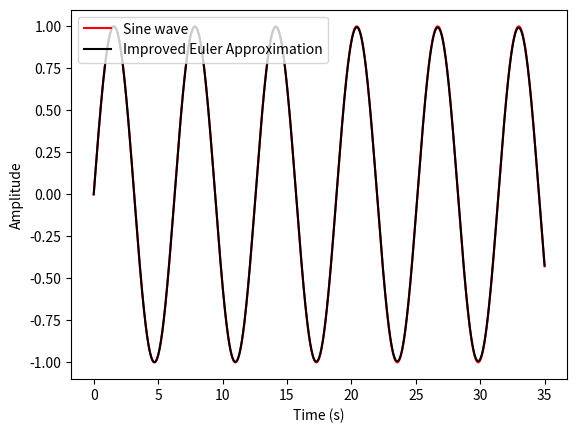

Source code (Python):
import matplotlib.pyplot as plt
import numpy as np

'''
need to graph the difference between approx and exact function
'''
#variables
dt = 0.001
t_max = 35

#initial conditions
t_0 = 0
x_0 = 0
v_0 = 1

###

def sine_wave():                     #to compare with euler method
    t = np.linspace(0,t_max,1000)
    x = np.sin(t)
    return x , t


def diff_funcs(x_0,v_0,t_0,dt,t_max): #eulers method to approximate sine wave
    x , v , t = x_0 , v_0 , t_0
    position = []
    time     = []
    while t <= t_max:
        position.append(x)
        time.append(t)
        xinit = x + dt * v
        vinit = v - dt * x
        x = x + dt * (v + vinit) * 0.5
        v = v - dt * (x + xinit) * 0.5
        t = t + dt
    return position, time

position, time = diff_funcs(x_0,v_0,t_0,dt,t_max)
x_exact , t_exact = sine_wave()

fig     =  plt.figure()
x_vs_t  = fig.add_subplot()
x_vs_t.set_xlabel("Time (s)")
x_vs_t.set_ylabel("Amplitude")
x_vs_t.plot(t_exact, x_exact,color = "red",label = "Sine wave")
x_vs_t.plot(time, position, color = "black",label = "Improved Euler Approximation")
x_vs_t.legend(loc=2)

plt.show()